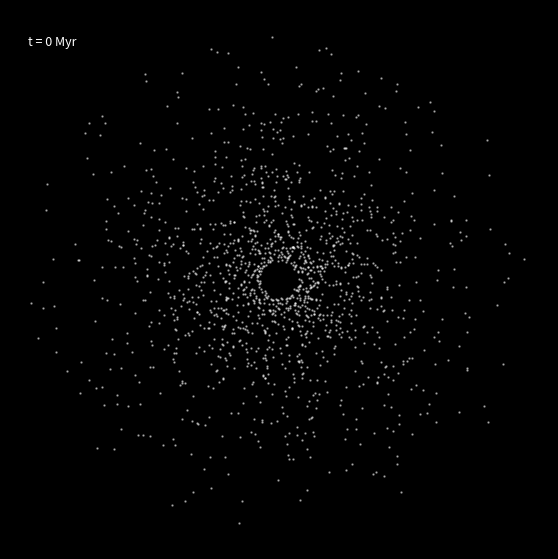

Write the Python code that produced this figure.
import numpy as np
import matplotlib.pyplot as plt
import matplotlib.animation as animation

G    = 4.302e-6
M_BH = 4.0e6
V_H  = 220.0
EPS  = 0.05
R_D  = 3.0

N     = 1500
DT    = 0.005    # kpc/(km/s) ~ 4.9 Myr
STEPS = 1200
KPC_KMS_TO_GYR = 0.9778

rng = np.random.default_rng(42)

# sample r from Sigma(r) ∝ r exp(-r/R_D) using CDF inversion
r_grid = np.linspace(0.3, 14.0, 50000)
pdf    = r_grid * np.exp(-r_grid / R_D)
cdf    = np.cumsum(pdf); cdf /= cdf[-1]
r = np.interp(rng.uniform(0, 1, N), cdf, r_grid)
theta = rng.uniform(0, 2 * np.pi, N)

def v_circ(r):
    return np.sqrt(G * M_BH / np.maximum(r, EPS) + V_H**2)

# initial velocities: circular + 5% radial dispersion
vc = v_circ(r)
sigma_v = 0.05 * vc
vr = rng.normal(0, sigma_v)
vt = vc + rng.normal(0, sigma_v)

pos = np.column_stack([r * np.cos(theta), r * np.sin(theta)])
vel = np.column_stack([
    -vt * np.sin(theta) + vr * np.cos(theta),
     vt * np.cos(theta) + vr * np.sin(theta)
])

def accel(pos):
    r_mag2 = pos[:, 0]**2 + pos[:, 1]**2 + EPS**2
    r_mag  = np.sqrt(r_mag2)
    # BH + isothermal halo
    a_bh  = -G * M_BH / (r_mag2 * r_mag)[:, None] * pos
    a_hal = -V_H**2  / r_mag2[:, None] * pos
    return a_bh + a_hal

print("running disc simulation...")
acc = accel(pos)
frames = []
L_list = []

for n in range(STEPS):
    pos += vel * DT + 0.5 * acc * DT**2
    acc_new = accel(pos)
    vel += 0.5 * (acc + acc_new) * DT
    acc = acc_new

    L_list.append(np.mean(pos[:, 0] * vel[:, 1] - pos[:, 1] * vel[:, 0]))

    if n % 12 == 0:
        frames.append(pos.copy())

t_total = STEPS * DT * KPC_KMS_TO_GYR
print(f"done - {STEPS} steps = {t_total:.2f} Gyr, {len(frames)} frames")

L0 = L_list[0]
L_drift = np.array([(L - L0) / abs(L0) * 100 for L in L_list])
print(f"Angular momentum drift: max {np.max(np.abs(L_drift)):.4f}%")

fig, ax = plt.subplots(figsize=(7, 7), facecolor='black')
ax.set_facecolor('black')
sc = ax.scatter(frames[0][:, 0], frames[0][:, 1], s=0.5, c='white', alpha=0.5)
ax.set_xlim(-15, 15); ax.set_ylim(-15, 15)
ax.set_aspect('equal'); ax.axis('off')
t_txt = ax.text(-14, 13, "", color='white', fontsize=9)

def update(i):
    sc.set_offsets(frames[i])
    t_txt.set_text(f"t = {i*12*DT*KPC_KMS_TO_GYR*1e3:.0f} Myr")
    return [sc, t_txt]

ani = animation.FuncAnimation(fig, update, frames=len(frames), interval=30, blit=True)
plt.show()
